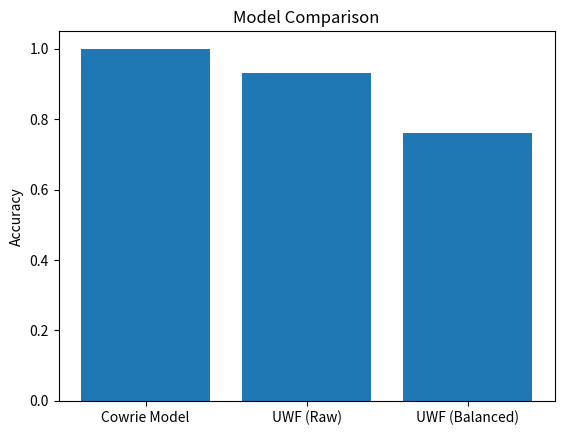

Here is the Python script that generated this plot:
import matplotlib.pyplot as plt

models = ["Cowrie Model", "UWF (Raw)", "UWF (Balanced)"]
accuracy = [1.00, 0.93, 0.76]

plt.figure()
plt.bar(models, accuracy)
plt.title("Model Comparison")
plt.ylabel("Accuracy")

plt.savefig("final_comparison.png")

print("✅ Final comparison chart saved")
